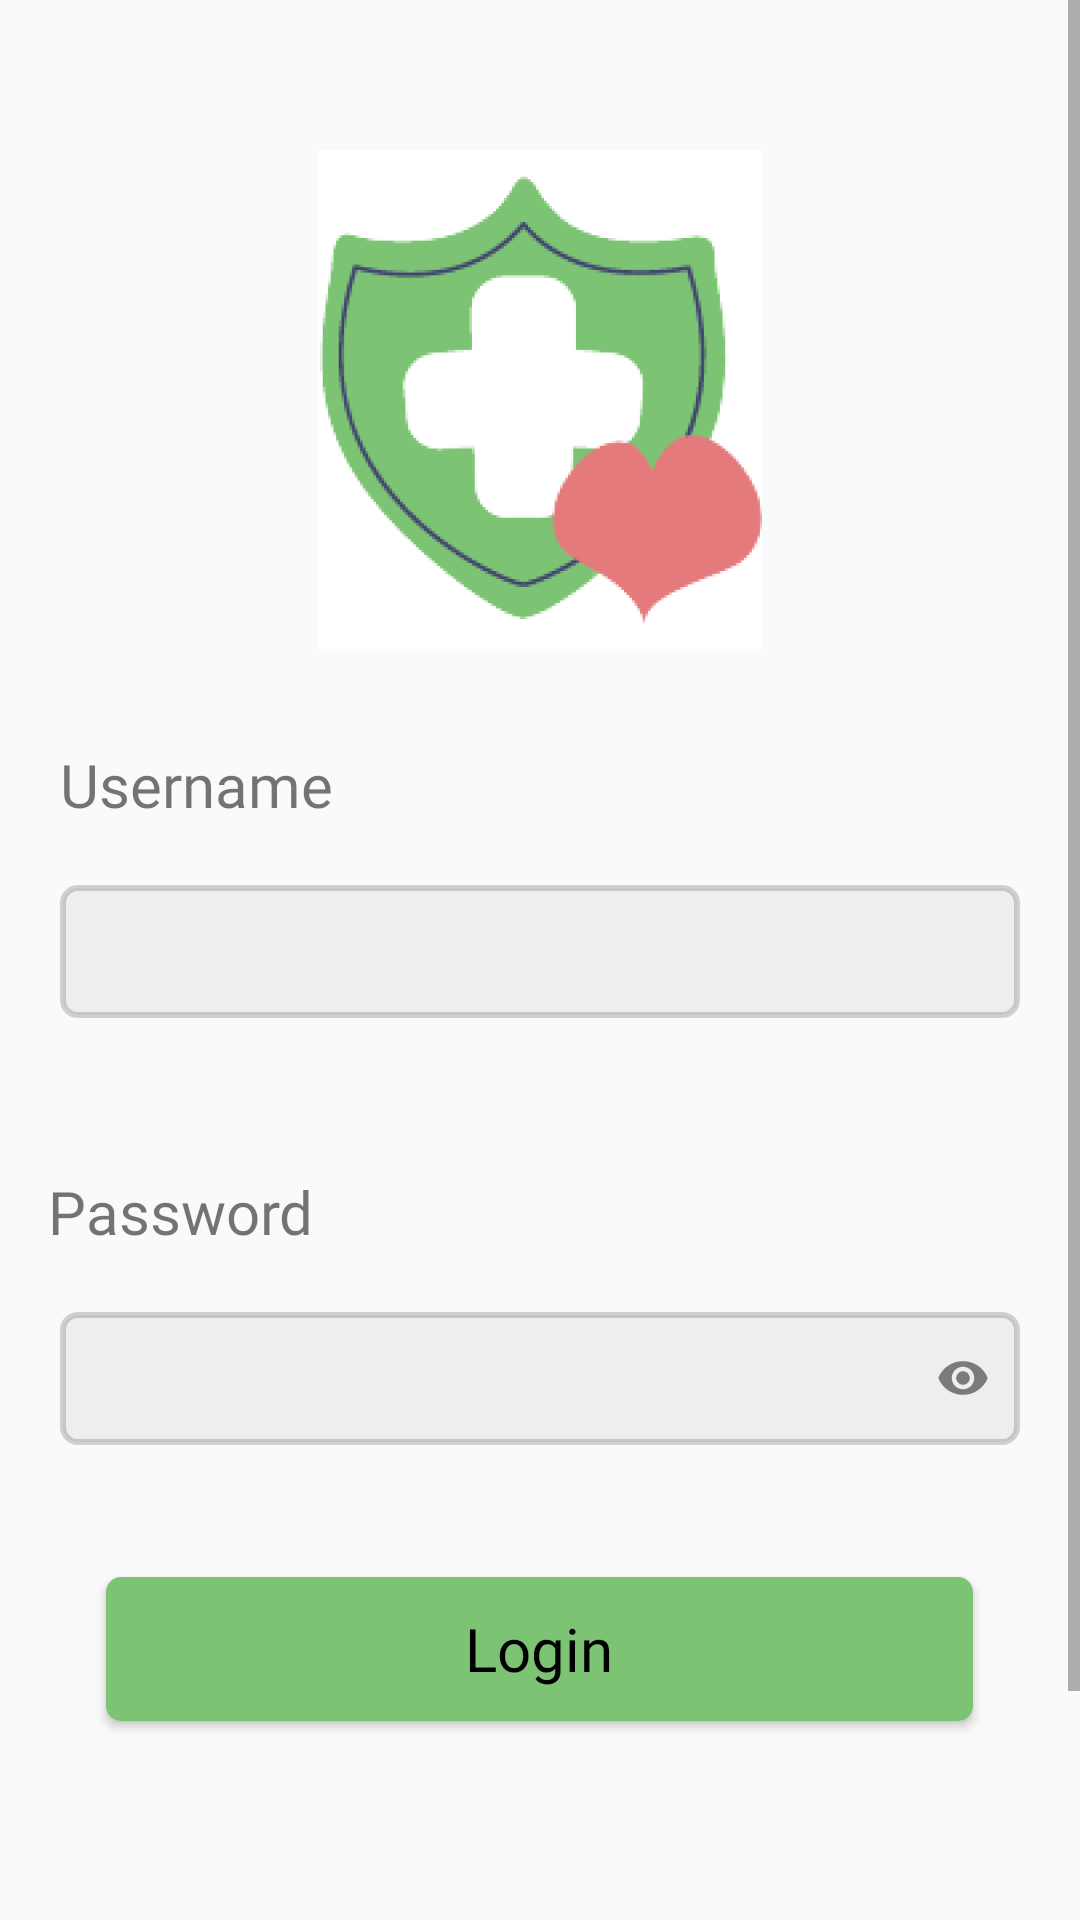

The Android layout XML behind this screen, and the referenced resources:
<!-- AndroidManifest.xml: activity theme Theme.AppCompat.DayNight.NoActionBar -->
<!-- res/layout/login.xml -->
<?xml version="1.0" encoding="utf-8"?>
<ScrollView xmlns:android="http://schemas.android.com/apk/res/android"
    xmlns:app="http://schemas.android.com/apk/res-auto"
    xmlns:tools="http://schemas.android.com/tools"
    android:layout_width="match_parent"
    android:layout_height="wrap_content"
    android:orientation="vertical"
    tools:context=".betterMe.LoginActivity">

        <LinearLayout
            android:layout_width="match_parent"
            android:layout_height="wrap_content"
            android:orientation="vertical"
            app:layout_constraintBottom_toBottomOf="parent">

            <ImageView
                android:layout_width="148dp"
                android:layout_height="167dp"
                android:layout_gravity="center"
                android:layout_marginTop="50dp"
                android:src="@drawable/splash_screen_bg" />

            <TextView
                android:layout_width="match_parent"
                android:layout_height="wrap_content"
                android:layout_marginLeft="20dp"
                android:layout_marginTop="31dp"
                android:fontFamily="@font/comicceue_bold"
                android:text="Username"
                android:textSize="20sp"

                />

            <EditText
                android:layout_width="match_parent"
                android:layout_height="wrap_content"
                android:layout_margin="20dp"
                android:background="@drawable/form"
                android:fontFamily="@font/comicceue_bold"
                android:paddingLeft="20dp"
                android:paddingTop="15dp"
                android:paddingBottom="18dp"
                android:textColorHint="@color/black"
                android:padding="10dp"
                />

            <TextView
                android:layout_width="match_parent"
                android:layout_height="wrap_content"
                android:layout_marginLeft="16dp"
                android:layout_marginTop="31dp"
                android:fontFamily="@font/comicceue_bold"
                android:text="Password"
                android:textSize="20sp" />

            <EditText
                android:layout_width="match_parent"
                android:layout_height="wrap_content"
                android:layout_margin="20dp"
                android:background="@drawable/form"
                android:fontFamily="@font/comicceue_bold"
                android:paddingLeft="20dp"
                android:paddingTop="15dp"
                android:paddingBottom="18dp"
                android:textColorHint="@color/black"
                android:drawableRight="@drawable/ic_baseline_remove_red_eye_24"
                android:padding="10dp"
                />

            <Button
                android:id="@+id/login_user"
                android:layout_width="289dp"
                android:layout_height="wrap_content"
                android:layout_gravity="center_horizontal"
                android:layout_marginTop="24dp"
                android:background="@drawable/button_primary"
                android:backgroundTint="@color/green_button_primary"
                android:fontFamily="@font/comicceue_bold"
                android:inputType="textCapSentences"
                android:text="@string/login"
                android:textColor="@color/black"
                android:textSize="20sp" />

            <LinearLayout
                android:layout_width="wrap_content"
                android:layout_height="match_parent"
                android:layout_gravity="center"
                android:layout_marginTop="60dp"
                android:orientation="horizontal"
                android:paddingBottom="15dp">

                <TextView
                    android:layout_width="wrap_content"
                    android:layout_height="wrap_content"
                    android:layout_marginLeft="16dp"
                    android:layout_marginTop="30dp"
                    android:fontFamily="@font/comicceue_bold"
                    android:text="@string/don_t_have_an_account"
                    android:textColor="@color/black"
                    android:textSize="15sp" />

                <Button
                    android:id="@+id/register_user"
                    android:layout_width="80dp"
                    android:layout_height="wrap_content"
                    android:layout_marginLeft="10dp"
                    android:layout_marginTop="30dp"
                    android:background="@android:color/transparent"
                    android:fontFamily="@font/comicceue_bold"
                    android:inputType="textCapSentences"
                    android:text="@string/register"
                    android:textColor="@color/green_button_primary"
                    android:textSize="15sp" />
            </LinearLayout>
        </LinearLayout>

</ScrollView>
<!-- resources referenced by this layout -->
<resources>
  <color name="black">#FF000000</color>
  <color name="green_button_primary">#7CC373</color>
  <!-- drawable button_primary (drawable) -->
  <?xml version="1.0" encoding="utf-8"?>
  <shape xmlns:android="http://schemas.android.com/apk/res/android">
      <corners android:radius="5dp" />
      <solid android:color="#7CC373"/>
  </shape>
  <!-- drawable form (drawable) -->
  <?xml version="1.0" encoding="utf-8"?>
  <shape xmlns:android="http://schemas.android.com/apk/res/android">
      <solid android:color="#75DFDFDF"/>
      <stroke android:color="#2B000000" android:width="2dp"/>
      <corners android:radius="5dp"/>
  </shape>
  <!-- drawable ic_baseline_remove_red_eye_24 (drawable) -->
  <vector android:height="18dp" android:tint="#7B7B7B"
      android:viewportHeight="24" android:viewportWidth="24"
      android:width="18dp" xmlns:android="http://schemas.android.com/apk/res/android">
      <path android:fillColor="@android:color/white" android:pathData="M12,4.5C7,4.5 2.73,7.61 1,12c1.73,4.39 6,7.5 11,7.5s9.27,-3.11 11,-7.5c-1.73,-4.39 -6,-7.5 -11,-7.5zM12,17c-2.76,0 -5,-2.24 -5,-5s2.24,-5 5,-5 5,2.24 5,5 -2.24,5 -5,5zM12,9c-1.66,0 -3,1.34 -3,3s1.34,3 3,3 3,-1.34 3,-3 -1.34,-3 -3,-3z"/>
  </vector>
  <!-- drawable splash_screen_bg (drawable) -->
  <?xml version="1.0" encoding="utf-8"?>
  <layer-list xmlns:android="http://schemas.android.com/apk/res/android">
  
      <item android:drawable="@color/white" />
  
      <item>
          <bitmap android:src="@drawable/splash_bg"
              android:gravity="center"
  
              />
  
      </item>
  
  </layer-list>
  <string name="don_t_have_an_account">Belum punya akun ?</string>
  <string name="login">Login</string>
  <string name="register">Register</string>
  <color name="white">#FFFFFFFF</color>
  <!-- drawable splash_bg: png bitmap (drawable, 37567 bytes) -->
</resources>
